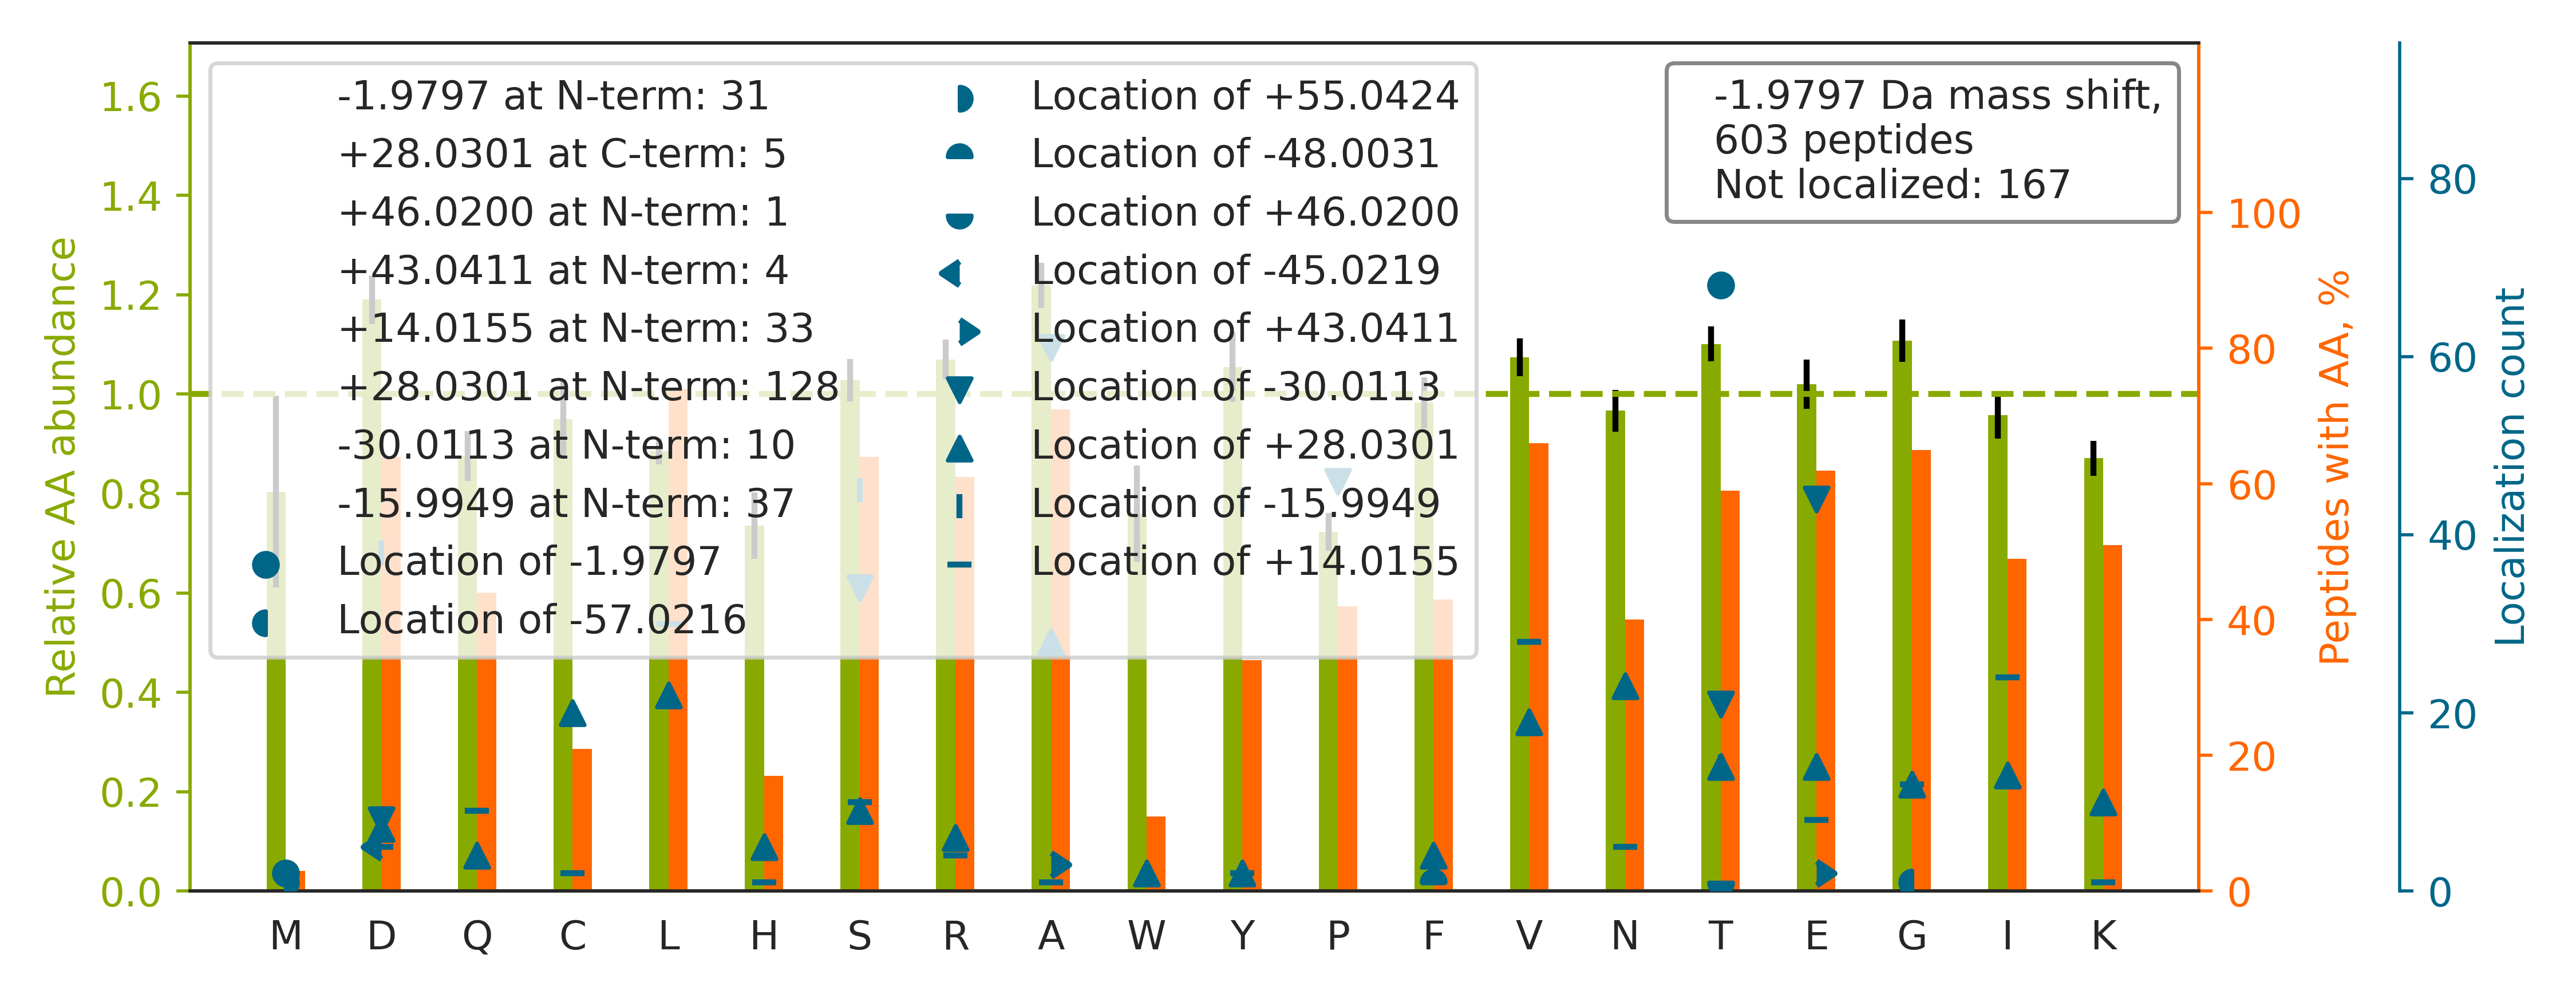

The table this chart was drawn from, first rows:
top isoform	localization score	spectrum
R.A[+28]LGA[-30]LVDSCAPGLCPDWDSWDASKPVTN…	0.9343	60CPTAC_COprospective_W_VU_20160311_27CO…
R.KNILEESLCELVA[-30]K[+28].Q	0.8681	27CPTAC_COprospective_W_VU_20150810_22CO…
K.VEAAEIVEGEDSAYSVR.F		50CPTAC_COprospective_W_VU_20151222_05CO…
K.ALT[-2]GHLEEVVLALLK.T	0.5785	32CPTAC_COprospective_W_VU_20150818_20CO…
R.GQFSTDELVAEVEKR.N		89CPTAC_COprospective_W_VU_20160707_11CO…
R.INV[+14]Y[-16]YNEATGNK.Y	0.05705	86CPTAC_COprospective_W_VU_20160628_11CO…
K.EEASGSSVTAEEAK.K		83CPTAC_COprospective_W_VU_20160524_05CO…
K.YGALALQEIFDGIQPK.M		11CPTAC_COprospective_W_VU_20151002_05CO…
R.IVVEYCE[-30]PC[+28]GFEATYLELASAVK.E	0.6052	42CPTAC_COprospective_W_VU_20151124_05CO…
R.ITEGVPQLLIVLTADR.S		21CPTAC_COprospective_W_VU_20151112_20CO…
R.AVD[-30]N[+28]QVYVATASPAR.D	0.04303	05CPTAC_COprospective_W_VU_20150915_05CO…
K.A[+28]FGP[-30]GLQGGSAGSPAR.F	1	06CPTAC_COprospective_W_VU_20150915_05CO…
K.S[-16]FE[+14]STVGQGSDTYIYIFR.V	0.5289	88CPTAC_COprospective_W_VU_20160705_11CO…
K.QFT[-2]QSPETEASADSFPDTK.V	0.06025	89CPTAC_COprospective_W_VU_20160707_11CO…
K.N[+14]S[-16]VVEASEAAYKEAFEISK.E	0.01399	31CPTAC_COprospective_W_VU_20150810_11CO…
R.ILAAALTQHNGDAAAS[-16]L[+14]TVAEQYVSAFS…	0.8548	31CPTAC_COprospective_W_VU_20150810_11CO…
R.QSSGENCDVVVNTLGK.R		01CPTAC_COprospective_W_VU_20150901_01CO…
R.TAAA[-30]NA[+28]AAGAAENAFR.A	0.795	20CPTAC_COprospective_W_VU_20151112_20CO…
R.N[+28]IE[-30]TIINTFHQYSVK.L	0.6926	17CPTAC_COprospective_W_VU_20150807_09CO…
R.FEQAFYTYDTSSPSILTLTAIR.H		29CPTAC_COprospective_W_VU_20150810_11CO…
K.A[+28]T[-30]CAPQHGAPGPGPADASK.V	0.6846	52CPTAC_COprospective_W_VU_20160223_11CO…
R.TGLQAGLTIDEFAPR.L		83CPTAC_COprospective_W_VU_20160524_05CO…
R.HLCAVYY[-16]N[+14]K.N	0.253	30CPTAC_COprospective_W_VU_20150810_20CO…
K.TGQEVVFVAEPDNK.N		38CPTAC_COprospective_W_VU_20150904_11CO…
K.GLGT[-2]DEDSLIEIICSR.T	0.5621	84CPTAC_COprospective_W_VU_20160916_05CO…
K.T[-2]PAFAESVTEGDVR.W	0.9101	56CPTAC_COprospective_W_VU_20160303_01CO…
R.TPSSYGAGELLDFSLADAVNQEFLTTR.T		53CPTAC_COprospective_W_VU_20160226_11CO…
R.KDLYANNVM[+46]SGGTTM[-48]YPGIADR.M	0.9993	33CPTAC_COprospective_W_VU_20150818_11CO…
K.A[+43]LD[-45]LDSSCKEAADGYQR.C	0.02674	52CPTAC_COprospective_W_VU_20160223_11CO…
K.T[+28]A[-30]SNVEEAFINTAK.E	0.5147	01CPTAC_COprospective_W_VU_20150901_01CO…
K.LPEDPLL[+14]S[-16]GLLDSPALK.A	0.2544	12CPTAC_COprospective_W_VU_20151016_05CO…
R.ASQSV[+14]S[-16]SNLAWYQQKPGQAPR.L	0.8408	29CPTAC_COprospective_W_VU_20150810_11CO…
K.AALEDTLAETEAR.F		74CPTAC_COprospective_W_VU_20160912_11CO…
K.VNQIG[+14]S[-16]VTESLQACK.L	0.6841	51CPTAC_COprospective_W_VU_20160215_16CO…
-.CEEETTALVCDNGSGLCK.A		37CPTAC_COprospective_W_VU_20150904_16CO…
R.RLSYNTAS[-30]N[+28]K.T	0.6093	27CPTAC_COprospective_W_VU_20150810_22CO…
K.GVLL[+14]D[-16]IDDLQTNQFK.N	0.6831	02CPTAC_COprospective_W_VU_20150624_01CO…
R.V[+28]FP[-30]LSCAVQQYAWGK.M	0.9941	32CPTAC_COprospective_W_VU_20150818_20CO…
K.GAVV[+14]D[-16]QLGGDLNSTPLHWAIR.Q	0.005765	85CPTAC_COprospective_W_VU_20160630_11CO…
K.T[+28]S[-30]DLIVLGLPWK.T	0.5306	83CPTAC_COprospective_W_VU_20160524_05CO…
R.LGSLVDEFKELV[+14]Y[-16]PPDYNPEGK.V	0.5206	27CPTAC_COprospective_W_VU_20150810_22CO…
R.LTSFIGAIAIGDLVK.S		16CPTAC_COprospective_W_VU_20151102_09CO…
R.A[+28]IE[-30]DYINEFSVR.K	0.01948	07CPTAC_COprospective_W_VU_20150915_05CO…
K.IFQESIGLAIHLLDGGNTEIQK.S		22CPTAC_COprospective_W_VU_20150202_05CO…
R.E[+28]LA[-30]QQVQQVAAEYCR.A	0.1273	09CPTAC_COprospective_W_VU_20150928_05CO…
K.LQLQEQLQ[+14]AET[-16]ELCAEAEELR.A	0.002199	53CPTAC_COprospective_W_VU_20160226_11CO…
R.KNAPCILFI[+14]D[-16]EIDAVGR.K	0.852	28CPTAC_COprospective_W_VU_20150810_05CO…
R.DGHFTLFAPT[-2]NEAFEK.L	0.8159	23CPTAC_COprospective_W_VU_20150215_01CO…
K.VVIGMDVAASEFFR.S		20CPTAC_COprospective_W_VU_20151112_20CO…
R.F[+28]P[-30]QLDSTSFANSR.D	0.9938	09CPTAC_COprospective_W_VU_20150928_05CO…
R.S[+14]RGDNVY[-16]VVTEVLQTQK.E	0.683	32CPTAC_COprospective_W_VU_20150818_20CO…
R.A[+28]T[-30]SSSSGSLSATGR.L	0.5186	86CPTAC_COprospective_W_VU_20160628_11CO…
K.V[+28]T[-30]SVVVDVVPR.Q	0.6754	78CPTAC_COprospective_W_VU_20160915_11CO…
R.G[+28]P[-30]GLSQAFVGQK.N	0.9827	31CPTAC_COprospective_W_VU_20150810_11CO…
R.TTGIV[+14]M[-16]DSGDGVTHIVPIYEGYALPHAI…	0.01646	32CPTAC_COprospective_W_VU_20150818_20CO…
K.L[+28]GA[-30]GEGGEASVSPEK.T	0.9878	31CPTAC_COprospective_W_VU_20150810_11CO…
K.T[-16]I[+14]ADLELHYQEFIR.N	0.9401	59CPTAC_COprospective_W_VU_20160308_13CO…
K.DLYANNVM[+46]SGGTTM[-48]YPGIADR.M	0.9933	14CPTAC_COprospective_W_VU_20151030_06CO…
K.LQD[+28]FA[-30]STVEALEEGKK.R	0.5519	85CPTAC_COprospective_W_VU_20160630_11CO…
R.HKPAFTEED[-16]V[+14]LNIFPVVK.H	0.005233	86CPTAC_COprospective_W_VU_20160628_11CO…
... 543 more rows
